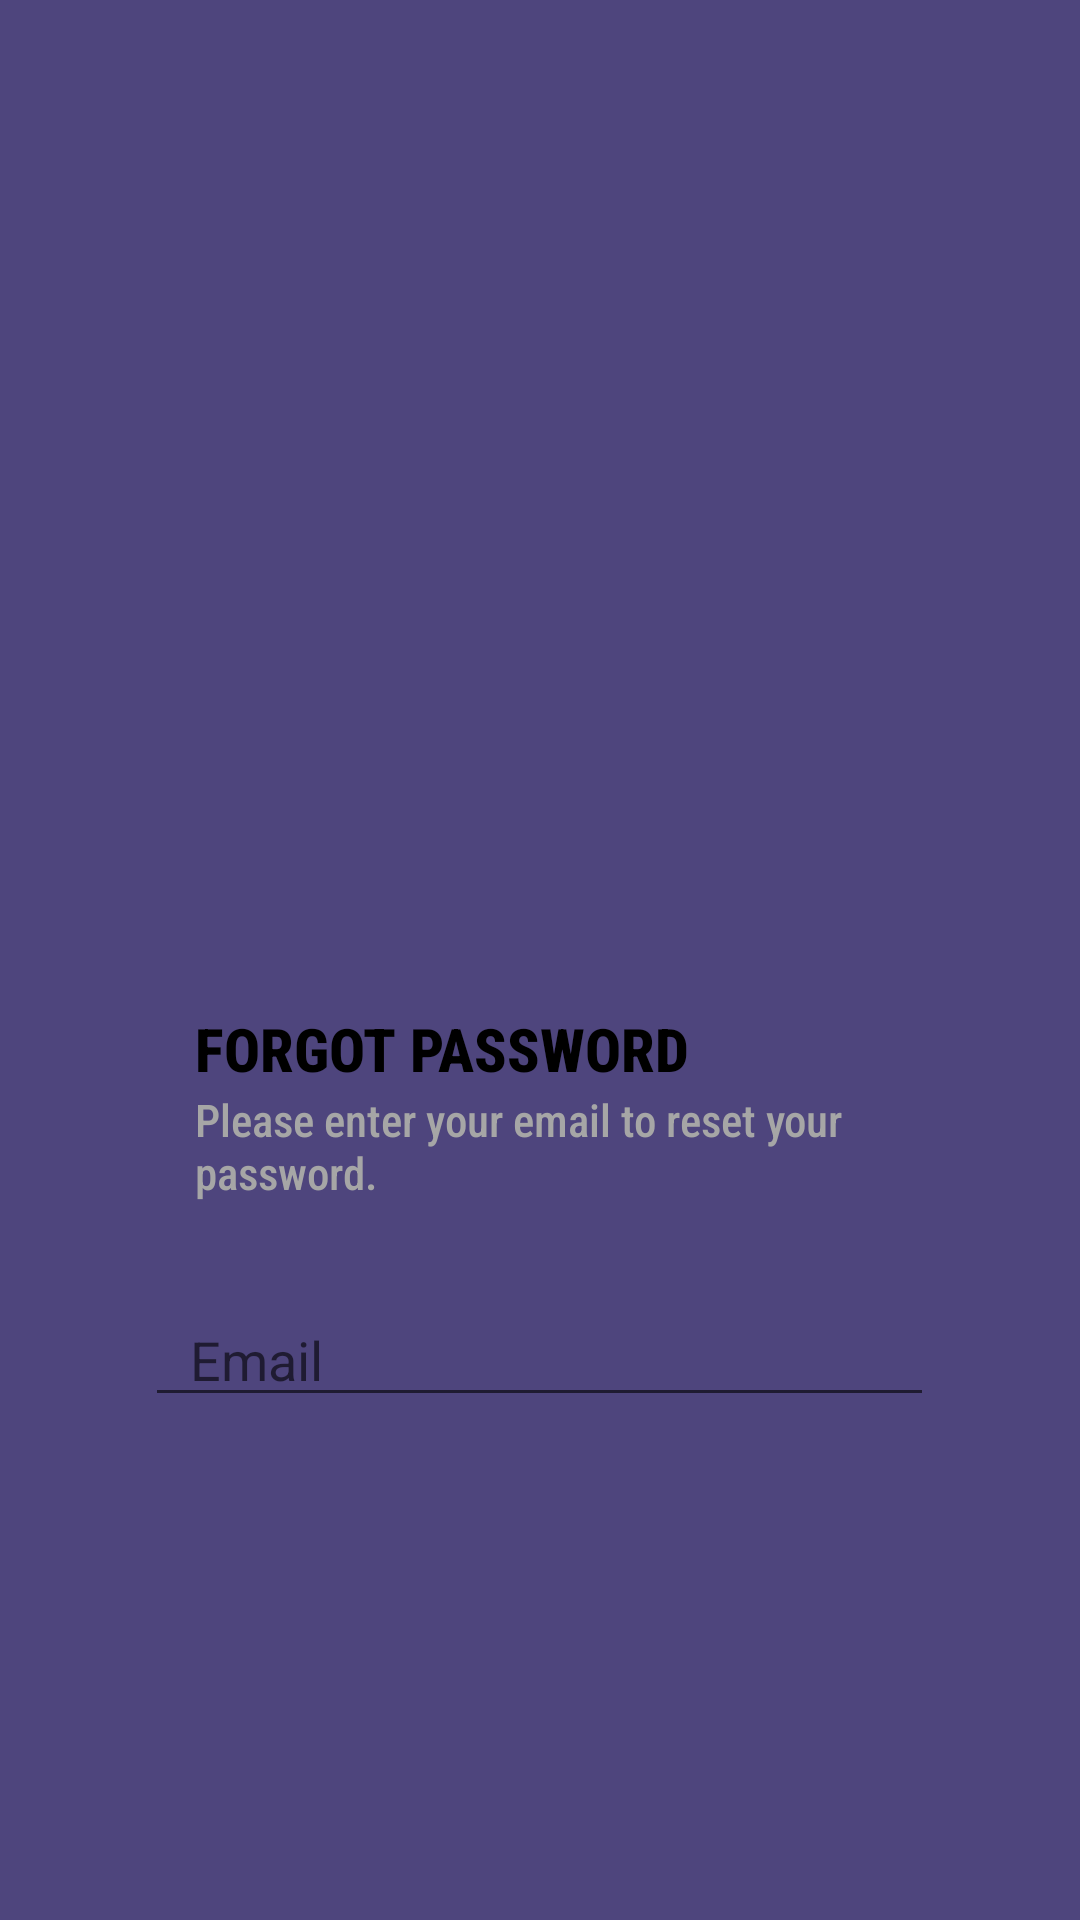

Write the Android layout XML for this screen, with the resource values it uses.
<!-- AndroidManifest.xml: application theme Theme.ODDS -->
<!-- res/layout/activity_forgotpassword.xml -->
<?xml version="1.0" encoding="utf-8"?>
<RelativeLayout xmlns:android="http://schemas.android.com/apk/res/android"
    xmlns:app="http://schemas.android.com/apk/res-auto"
    xmlns:tools="http://schemas.android.com/tools"
    android:layout_width="match_parent"
    android:layout_height="match_parent"
    android:background="#4E457D"
    android:orientation="vertical"
    tools:context=".authentication.ForgotPasswordActivity">

    <com.google.android.material.appbar.AppBarLayout
        android:id="@+id/appbar"
        android:layout_width="match_parent"
        android:layout_height="wrap_content"
        android:layout_alignParentStart="true"
        android:layout_alignParentTop="true"
        android:layout_alignParentEnd="true"
        android:layout_alignParentBottom="false">

        <androidx.constraintlayout.widget.ConstraintLayout
            android:layout_width="match_parent"
            android:layout_height="match_parent">

            <androidx.appcompat.widget.Toolbar
                android:id="@+id/toolbar"
                android:layout_width="match_parent"
                android:layout_height="match_parent"
                android:background="?attr/colorPrimary"
                android:minHeight="?attr/actionBarSize"
                android:theme="?attr/actionBarTheme"
                app:title=" " />

        </androidx.constraintlayout.widget.ConstraintLayout>

    </com.google.android.material.appbar.AppBarLayout>

    <LinearLayout
        android:layout_width="wrap_content"
        android:layout_height="wrap_content"
        android:layout_marginVertical="150dp"
        android:layout_marginHorizontal="35dp"
        android:background="@drawable/rectangle_white_bg"
        android:orientation="vertical"
        android:layout_below="@id/appbar"
        android:layout_alignParentStart="true"
        android:layout_alignParentEnd="true"
        android:layout_alignParentBottom="true">

        <ImageView
            android:id="@+id/imageView"
            android:layout_width="310dp"
            android:layout_height="100dp"
            android:layout_gravity="center"
            app:srcCompat="@drawable/oodsiconpurple" />

        <TextView
            android:id="@+id/textView"
            android:layout_width="wrap_content"
            android:layout_height="wrap_content"
            android:layout_gravity="left"
            android:layout_marginLeft="30dp"
            android:layout_marginTop="30dp"
            android:fontFamily="sans-serif-condensed-medium"
            android:text="FORGOT PASSWORD"
            android:textColor="@color/black"
            android:textSize="20dp"
            android:textStyle="bold" />

        <TextView
            android:id="@+id/textView2"
            android:layout_width="216dp"
            android:layout_height="wrap_content"
            android:layout_gravity="left"
            android:layout_marginLeft="30dp"
            android:fontFamily="sans-serif-condensed-medium"
            android:text="Please enter your email to reset your password."
            android:textColor="#A6A6A6"
            android:textSize="15dp" />

        <com.google.android.material.textfield.TextInputEditText
            android:layout_width="263dp"
            android:layout_height="wrap_content"
            android:paddingHorizontal="15dp"
            android:layout_gravity="center"
            android:layout_marginTop="30dp"
            android:hint="Email"
            android:id="@+id/Email"/>

        <Button
            android:id="@+id/confirm"
            android:layout_width="109dp"
            android:layout_height="wrap_content"
            android:layout_gravity="center"
            android:layout_marginBottom="10dp"
            android:backgroundTint="#E47474"
            android:text="CONFIRM" />

    </LinearLayout>


</RelativeLayout>
<!-- resources referenced by this layout -->
<resources>
  <style name="Theme.ODDS" parent="Theme.MaterialComponents.DayNight.NoActionBar">
          
          <item name="colorPrimary">#4E457D</item>
          
          <item name="colorSecondary">#E47474</item>
          
          <item name="colorOnBackground">#F3F3F3</item>
      </style>
  <!-- not gathered from this repository: default colours our renderer supplied (Android Studio template values) -->
  <color name="black">#FF000000</color>
</resources>
